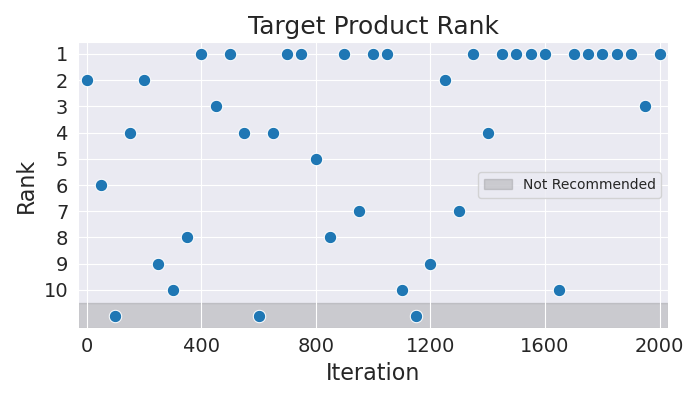

Source data for this figure (header and first rows):
Iteration, Rank
0, 2
50, 6
100, 11
150, 4
200, 2
250, 9
300, 10
350, 8
400, 1
450, 3
500, 1
550, 4
600, 11
650, 4
700, 1
750, 1
800, 5
850, 8
900, 1
950, 7
1000, 1
1050, 1
1100, 10
1150, 11
1200, 9
1250, 2
1300, 7
1350, 1
1400, 4
1450, 1
1500, 1
1550, 1
1600, 1
1650, 10
1700, 1
1750, 1
1800, 1
1850, 1
1900, 1
1950, 3
2000, 1
